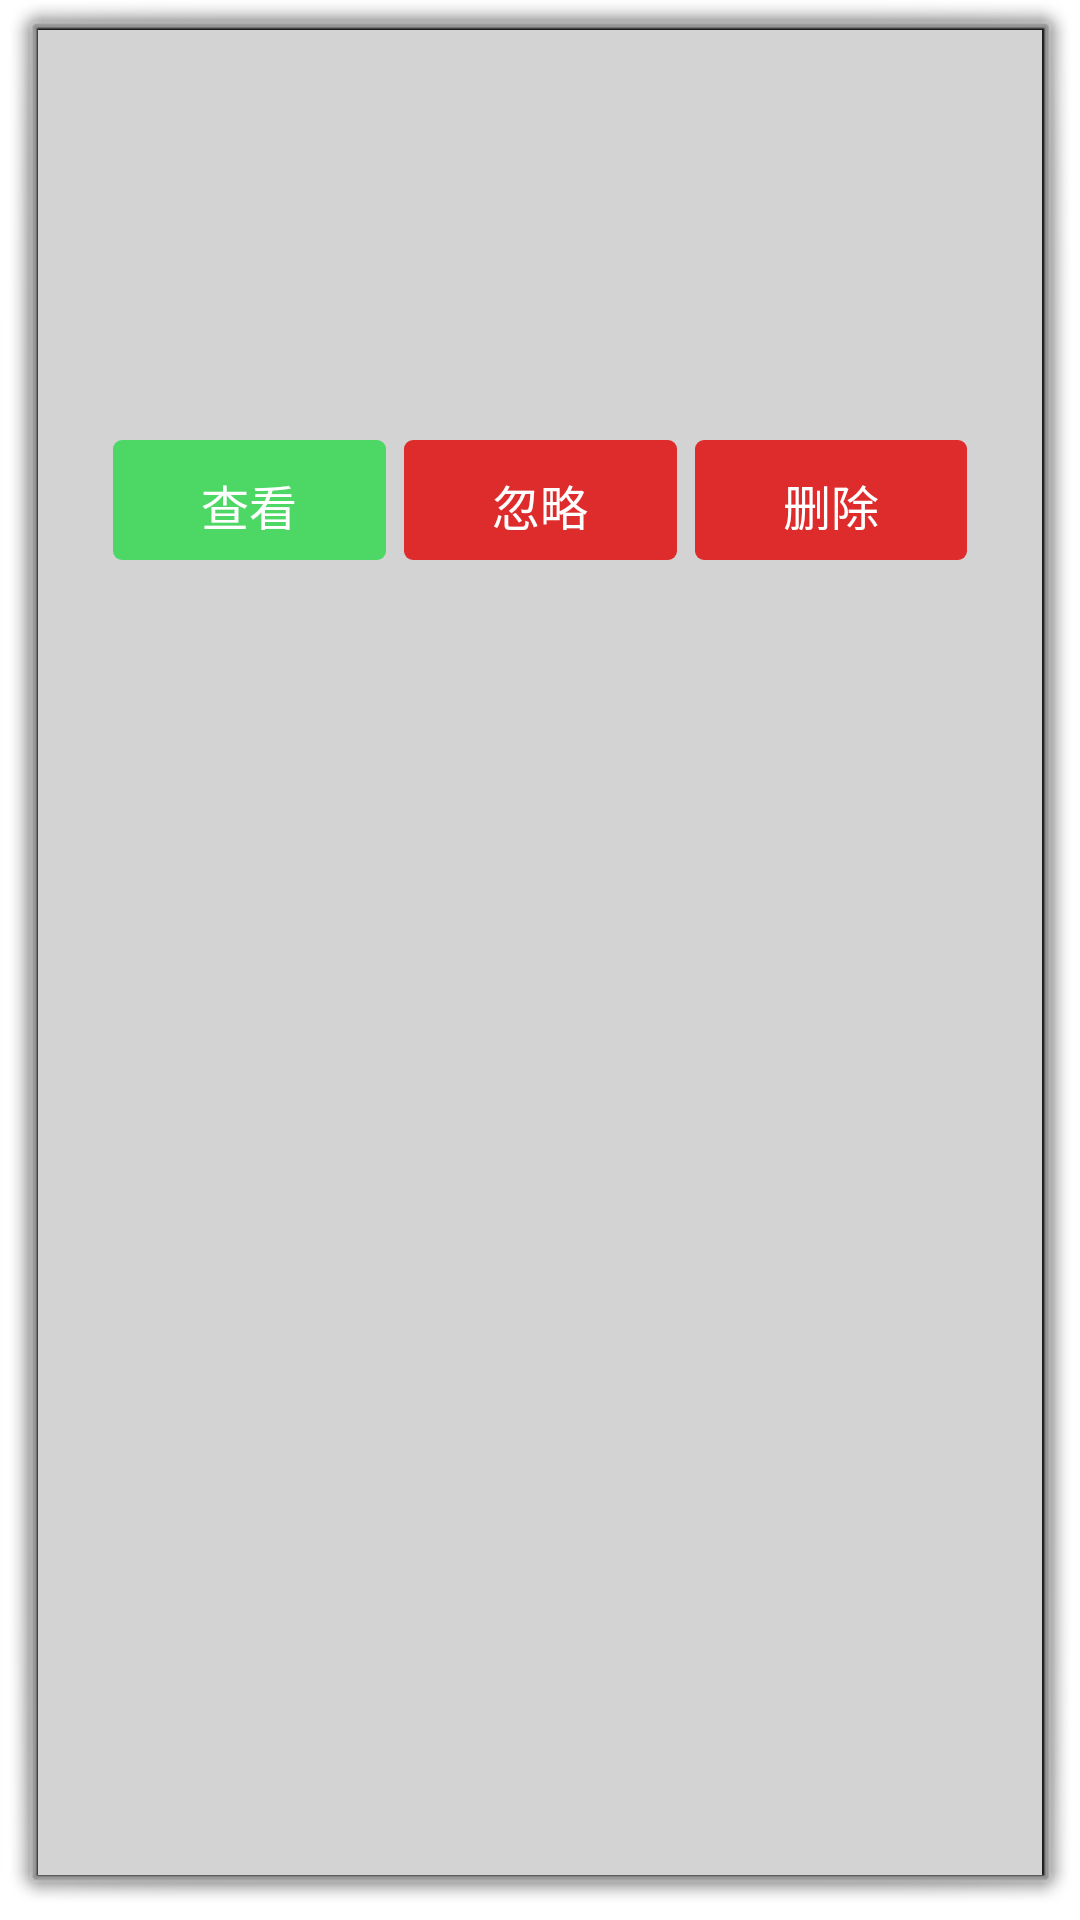

Layout XML and referenced resources for this Android screen:
<!-- AndroidManifest.xml: activity theme android:Theme.Dialog -->
<!-- res/layout/activity_alert.xml -->
<?xml version="1.0" encoding="UTF-8"?>
<LinearLayout xmlns:android="http://schemas.android.com/apk/res/android"
    android:layout_width="300dp"
    android:layout_height="wrap_content"
    android:layout_gravity="center_horizontal"
    android:background="@color/lightgray"
    android:minWidth="292dip"
    android:orientation="vertical"
    android:padding="10dip" >

    <LinearLayout
        android:layout_width="fill_parent"
        android:layout_height="wrap_content"
        android:minHeight="50dp" >

        <ImageView
            android:layout_width="wrap_content"
            android:layout_height="wrap_content"
            android:layout_gravity="center_vertical"
            android:layout_marginLeft="16dp" />

        <TextView
            android:id="@+id/text_title_alert"
            android:layout_width="wrap_content"
            android:layout_height="wrap_content"
            android:layout_gravity="center_vertical|center_horizontal"
            android:layout_marginBottom="5dp"
            android:layout_marginLeft="10dp"
            android:layout_marginRight="10dp"
            android:layout_marginTop="5dp"
            android:textColor="@color/black"
            android:textSize="20sp" />
    </LinearLayout>

    <LinearLayout
        android:layout_width="fill_parent"
        android:layout_height="wrap_content"
        android:orientation="vertical" >

        <LinearLayout
            android:id="@+id/layout_alert_content"
            android:layout_width="fill_parent"
            android:layout_height="wrap_content"
            android:orientation="horizontal" >

            <TextView
                android:id="@+id/text_alert_message"
                android:layout_width="fill_parent"
                android:layout_height="wrap_content"
                android:layout_marginBottom="30dip"
                android:layout_marginLeft="16dip"
                android:layout_marginRight="16dip"
                android:layout_marginTop="20dip"
                android:gravity="left"
                android:textColor="@color/black"
                android:textSize="16sp" />
        </LinearLayout>

        <LinearLayout
            android:id="@+id/positiveButtonLayout"
            android:layout_width="fill_parent"
            android:layout_height="wrap_content"
            android:layout_marginLeft="7dp"
            android:layout_marginRight="7dp"
            android:gravity="center_vertical"
            android:orientation="horizontal"
            android:padding="5dip" >

            <Button
                android:id="@+id/btn_alert_positiveButton"
                android:layout_width="fill_parent"
                android:layout_height="40dp"
                android:layout_marginLeft="3dp"
                android:layout_marginRight="3dp"
                android:layout_weight="1"
                android:background="@drawable/selector_btn_green_bg"
                android:text="查看"
                android:textColor="@color/white"
                android:textSize="16sp" />

            <Button
                android:id="@+id/btn_alert_ignore"
                android:layout_width="fill_parent"
                android:layout_height="40dp"
                android:layout_marginLeft="3dp"
                android:layout_marginRight="3dp"
                android:layout_weight="1"
                android:background="@drawable/selector_btn_red_bg"
                android:text="忽略"
                android:textColor="@color/white"
                android:textSize="16sp" />

            <Button
                android:id="@+id/btn_alert_negativeButton"
                android:layout_width="fill_parent"
                android:layout_height="40dp"
                android:layout_marginLeft="3dp"
                android:layout_marginRight="3dp"
                android:layout_weight="1"
                android:background="@drawable/selector_btn_red_bg"
                android:text="删除"
                android:textColor="@color/white"
                android:textSize="16sp" />
        </LinearLayout>
    </LinearLayout>

</LinearLayout>
<!-- resources referenced by this layout -->
<resources>
  <color name="black">#000000</color>
  <color name="lightgray">#D3D3D3</color>
  <color name="white">#FFFFFF</color>
  <!-- drawable selector_btn_green_bg (drawable) -->
  <?xml version="1.0" encoding="utf-8"?>
  <selector xmlns:android="http://schemas.android.com/apk/res/android">
  
      <item android:state_pressed="true"><shape>
              <solid android:color="#42B856" />
  
              <padding android:bottom="10dip" android:left="10dip" android:right="10dip" android:top="10dip" />
  
              <corners android:radius="3dip" />
          </shape></item>
      <item><shape>
              <solid android:color="#4DD865" />
  
              <padding android:bottom="10dip" android:left="10dip" android:right="10dip" android:top="10dip" />
  
              <corners android:radius="3dip"></corners>
          </shape></item>
  
  </selector>
  <!-- drawable selector_btn_red_bg (drawable) -->
  <?xml version="1.0" encoding="utf-8"?>
  <selector xmlns:android="http://schemas.android.com/apk/res/android">
  
      <item android:state_pressed="true"><shape>
              <solid android:color="#C01D1D" />
  
              <padding android:bottom="10dip" android:left="10dip" android:right="10dip" android:top="10dip" />
  
              <corners android:radius="3dip" />
          </shape></item>
      <item><shape>
              <solid android:color="#DE2B2B" />
  
              <padding android:bottom="10dip" android:left="10dip" android:right="10dip" android:top="10dip" />
  
              <corners android:radius="3dip"></corners>
          </shape></item>
  
  </selector>
</resources>
